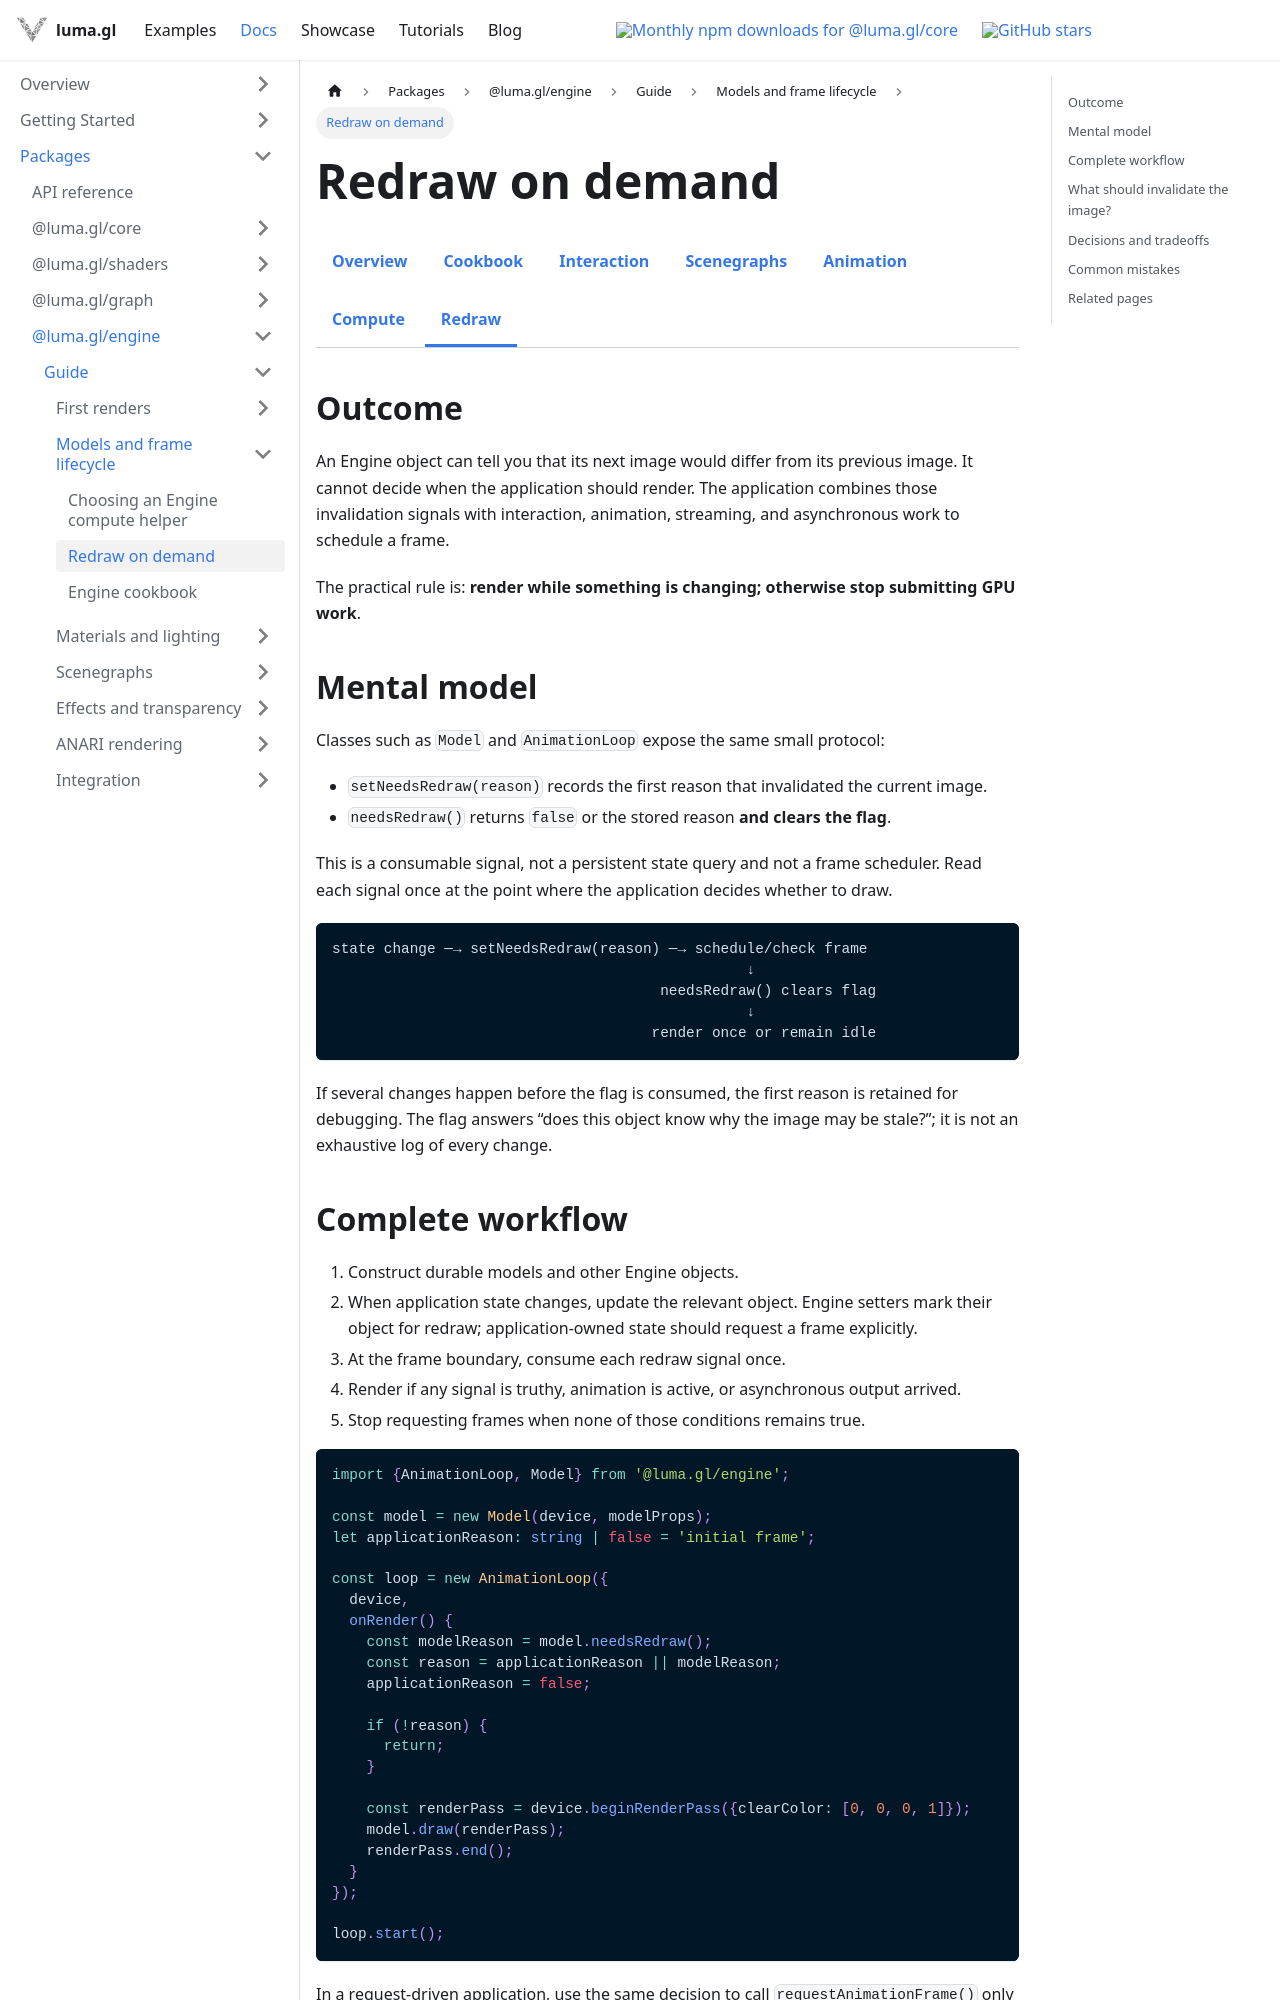

repository: visgl/luma.gl · page: next/docs/api-guide/engine/redraw.html · generator: docusaurus

---
title: Redraw on demand
description: Treat Engine redraw flags as invalidation signals so static views stop rendering while updates and animation remain responsive.
---

import {EngineDocsTabs} from '@site/src/components/docs/engine-docs-tabs';

# Redraw on demand

<EngineDocsTabs group="guides" active="redraw-guide" />

## Outcome

An Engine object can tell you that its next image would differ from its previous image. It
cannot decide when the application should render. The application combines those invalidation
signals with interaction, animation, streaming, and asynchronous work to schedule a frame.

The practical rule is: **render while something is changing; otherwise stop submitting GPU
work**.

## Mental model

Classes such as `Model` and `AnimationLoop` expose the same small protocol:

- `setNeedsRedraw(reason)` records the first reason that invalidated the current image.
- `needsRedraw()` returns `false` or the stored reason **and clears the flag**.

This is a consumable signal, not a persistent state query and not a frame scheduler. Read each
signal once at the point where the application decides whether to draw.

```text
state change ─→ setNeedsRedraw(reason) ─→ schedule/check frame
                                                ↓
                                      needsRedraw() clears flag
                                                ↓
                                     render once or remain idle
```

If several changes happen before the flag is consumed, the first reason is retained for
debugging. The flag answers “does this object know why the image may be stale?”; it is not an
exhaustive log of every change.
